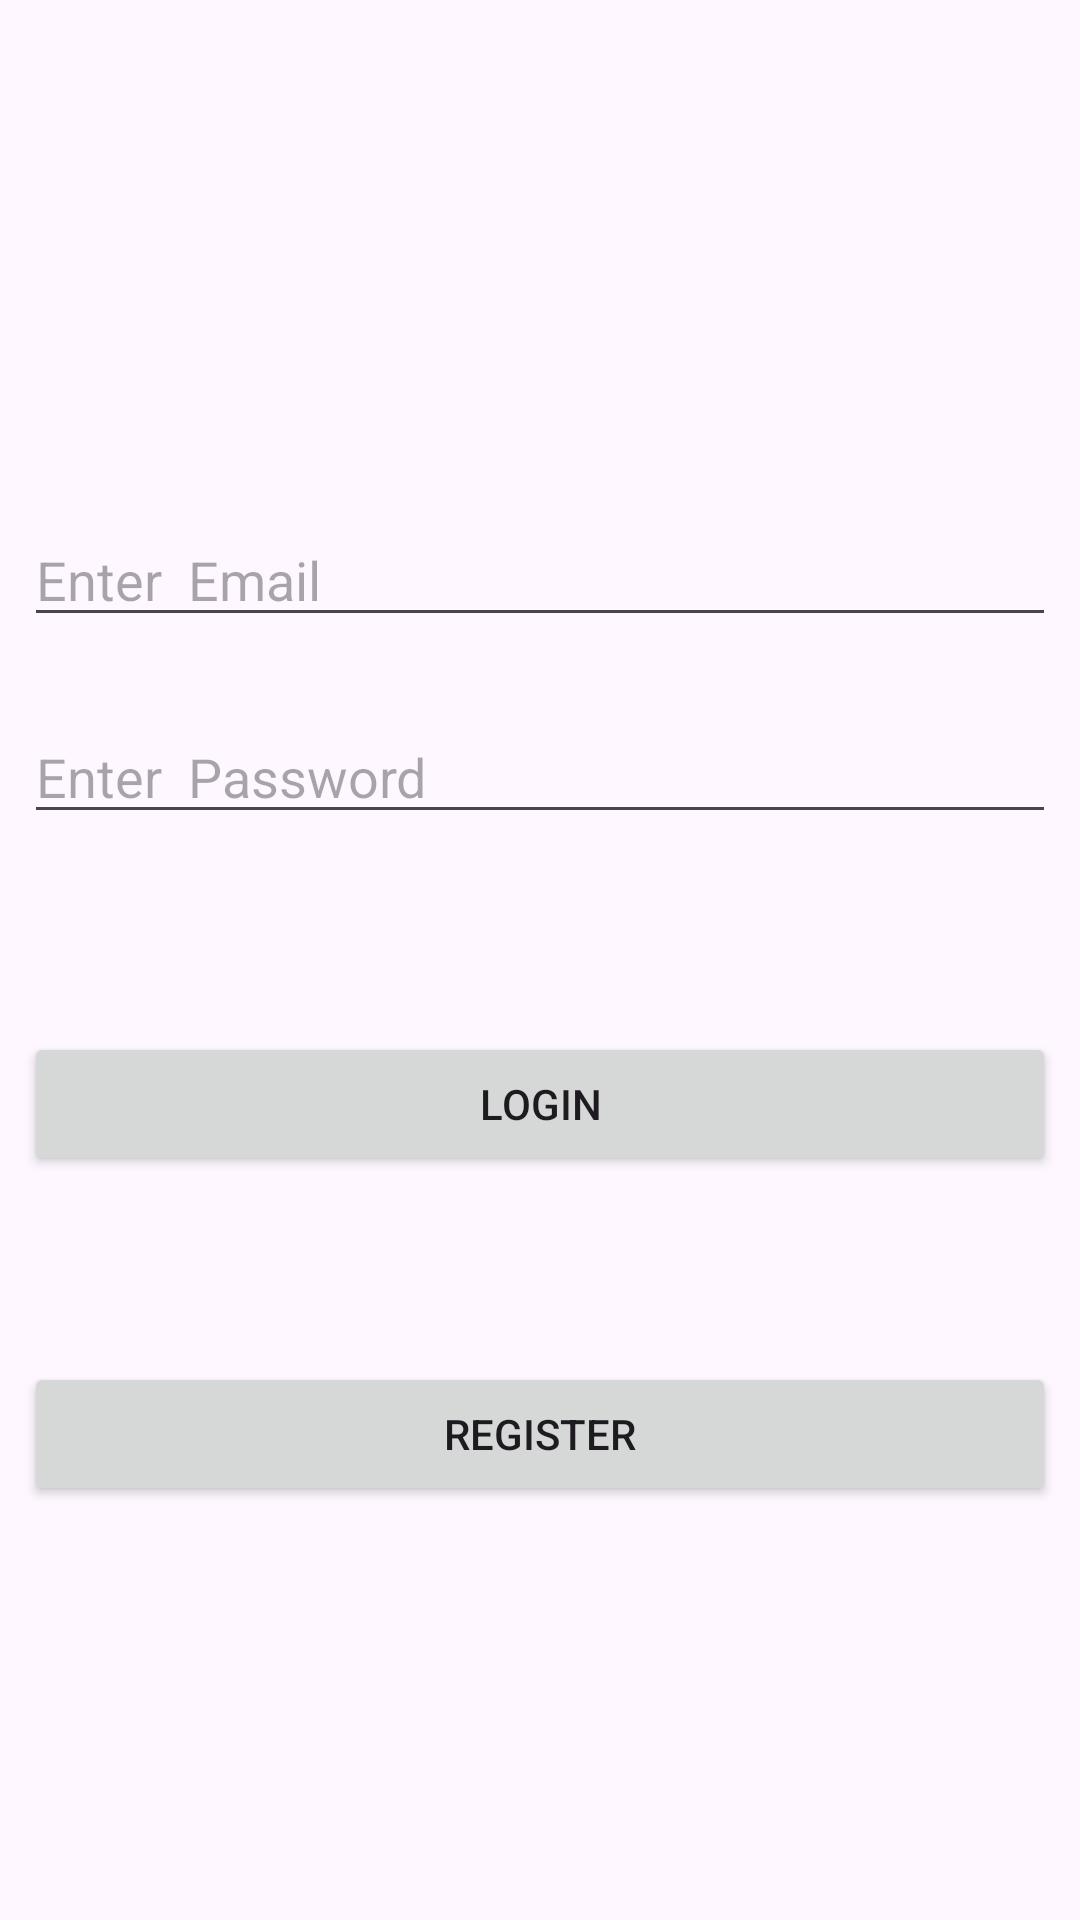

Here is an Android app screen rendered from its layout file. Give the layout XML and the strings, colors and styles it references.
<!-- AndroidManifest.xml: application theme Theme.Firecloudchatapp -->
<!-- res/layout/activity_login.xml -->
<?xml version="1.0" encoding="utf-8"?>
<androidx.constraintlayout.widget.ConstraintLayout xmlns:android="http://schemas.android.com/apk/res/android"
    xmlns:app="http://schemas.android.com/apk/res-auto"
    xmlns:tools="http://schemas.android.com/tools"
    android:layout_width="match_parent"
    android:layout_height="match_parent"
    tools:context=".LoginActivity">


    <EditText
        android:id="@+id/edtemail"
        android:layout_width="0dp"
        android:layout_height="wrap_content"
        android:layout_marginStart="8dp"
        android:layout_marginTop="171dp"
        android:layout_marginEnd="8dp"
        android:ems="10"
        android:hint="Enter  Email"
        android:inputType="textEmailAddress"
        app:layout_constraintEnd_toEndOf="parent"
        app:layout_constraintStart_toStartOf="parent"
        app:layout_constraintTop_toTopOf="parent" />

    <EditText
        android:id="@+id/Edtpassword"
        android:layout_width="0dp"
        android:layout_height="wrap_content"
        android:layout_marginStart="8dp"
        android:layout_marginEnd="8dp"
        android:layout_marginBottom="66dp"
        android:ems="10"
        android:hint="Enter  Password"
        android:inputType="textPassword"
        app:layout_constraintBottom_toTopOf="@+id/Btnlogin"
        app:layout_constraintEnd_toEndOf="parent"
        app:layout_constraintStart_toStartOf="parent" />

    <Button
        android:id="@+id/Btnlogin"
        android:layout_width="0dp"
        android:layout_height="wrap_content"
        android:layout_marginStart="8dp"
        android:layout_marginEnd="8dp"
        android:layout_marginBottom="62dp"
        android:text="LOGIN"
        app:layout_constraintBottom_toTopOf="@+id/BtnRegister"
        app:layout_constraintEnd_toEndOf="parent"
        app:layout_constraintStart_toStartOf="parent" />

    <Button
        android:id="@+id/BtnRegister"
        android:layout_width="0dp"
        android:layout_height="wrap_content"
        android:layout_marginStart="8dp"
        android:layout_marginEnd="8dp"
        android:layout_marginBottom="138dp"
        android:text="REGISTER"
        app:layout_constraintBottom_toBottomOf="parent"
        app:layout_constraintEnd_toEndOf="parent"
        app:layout_constraintStart_toStartOf="parent" />
</androidx.constraintlayout.widget.ConstraintLayout>
<!-- resources referenced by this layout -->
<resources>
  <style name="Theme.Firecloudchatapp" parent="Base.Theme.Firecloudchatapp" />
  <style name="Base.Theme.Firecloudchatapp" parent="Theme.Material3.DayNight.NoActionBar">
          
          
      </style>
</resources>
